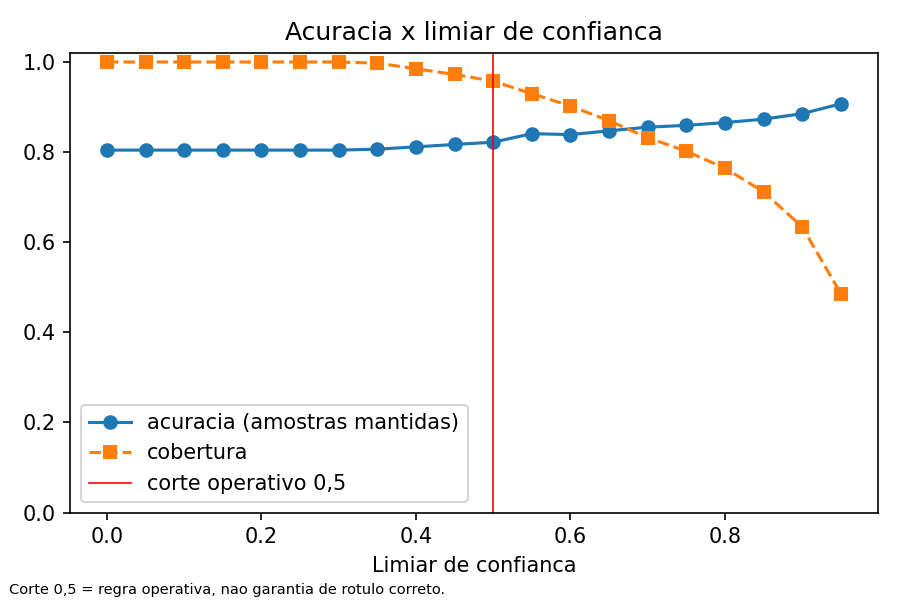

Source data for this figure (header and first rows):
threshold, coverage, n_kept, accuracy_kept
0.0, 1.0, 399, 0.8045
0.05, 1.0, 399, 0.8045
0.1, 1.0, 399, 0.8045
0.15, 1.0, 399, 0.8045
0.2, 1.0, 399, 0.8045
0.25, 1.0, 399, 0.8045
0.3, 1.0, 399, 0.8045
0.35, 0.9975, 398, 0.8065
0.4, 0.985, 393, 0.8117
0.45, 0.9724, 388, 0.817
0.5, 0.9574, 382, 0.822
0.55, 0.9298, 371, 0.841
0.6, 0.9023, 360, 0.8389
0.65, 0.8697, 347, 0.8473
0.7, 0.8321, 332, 0.8554
0.75, 0.802, 320, 0.8594
0.8, 0.7644, 305, 0.8656
0.85, 0.7118, 284, 0.8732
0.9, 0.6341, 253, 0.8854
0.95, 0.4862, 194, 0.9072
